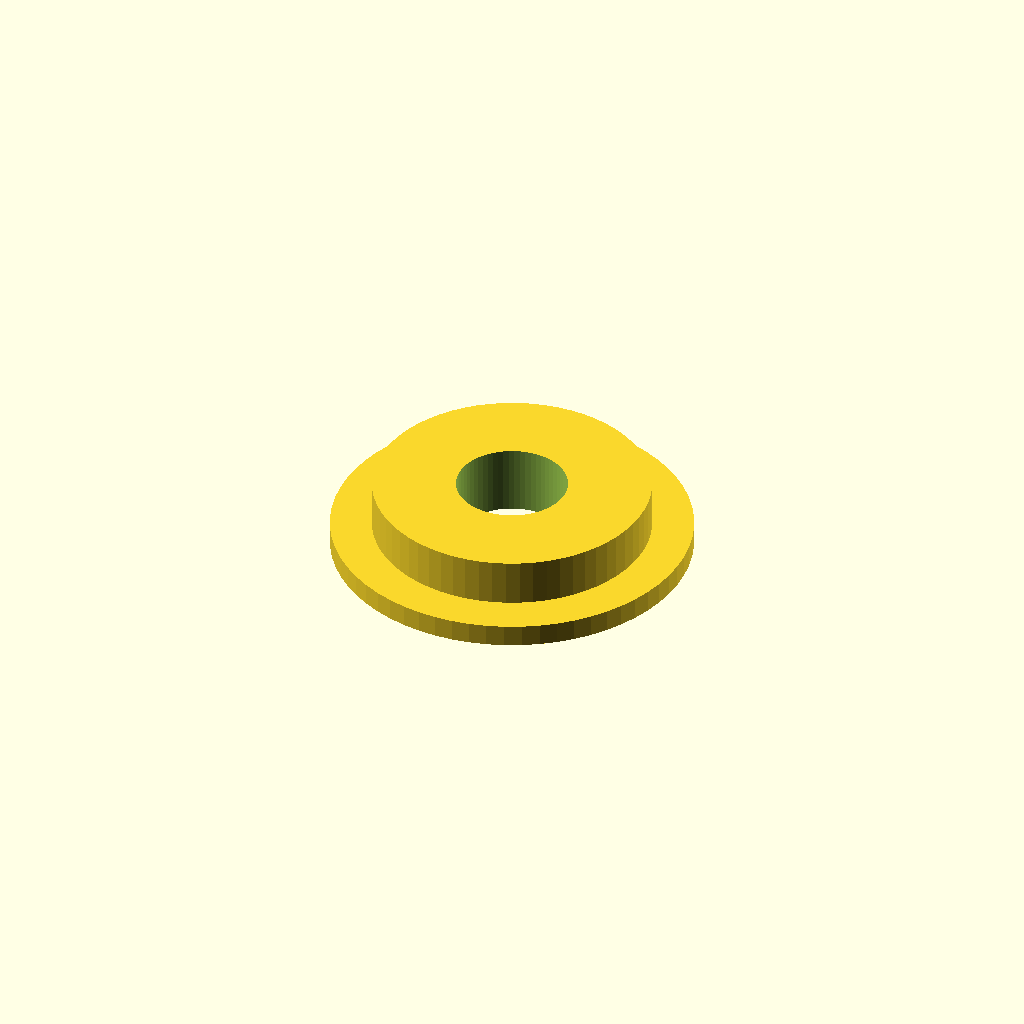
Cell 1: the model at its default parameters.
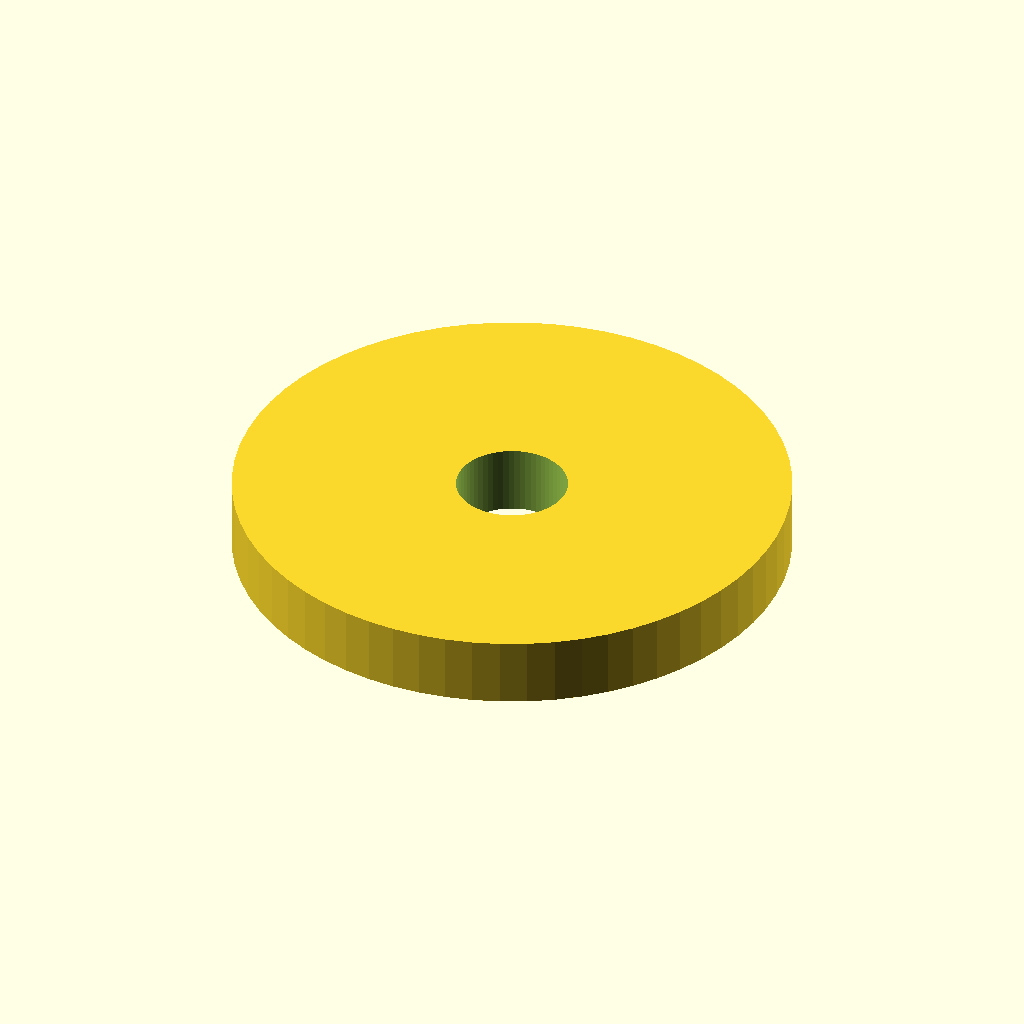
Cell 2 — outer_d set to 40, the other parameters unchanged.
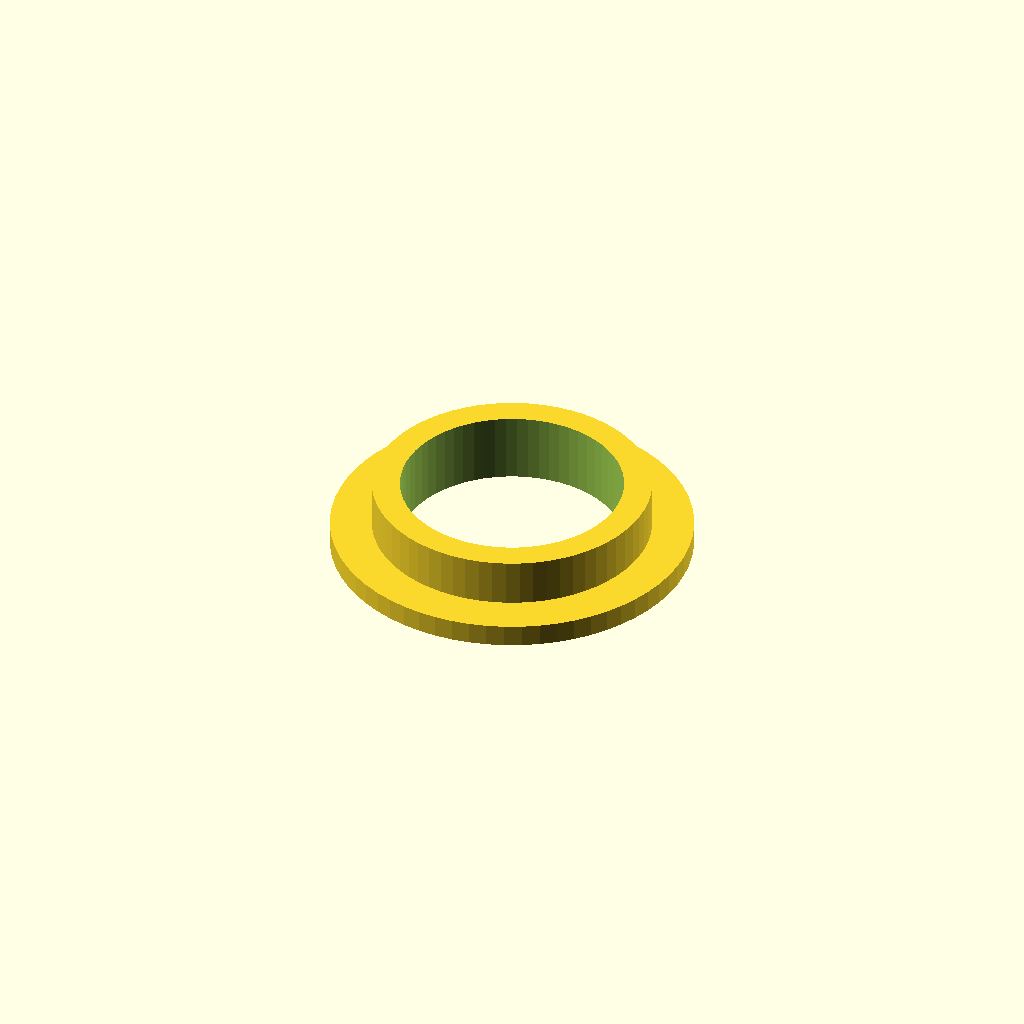
Cell 3: the same model with inner_d = 16.
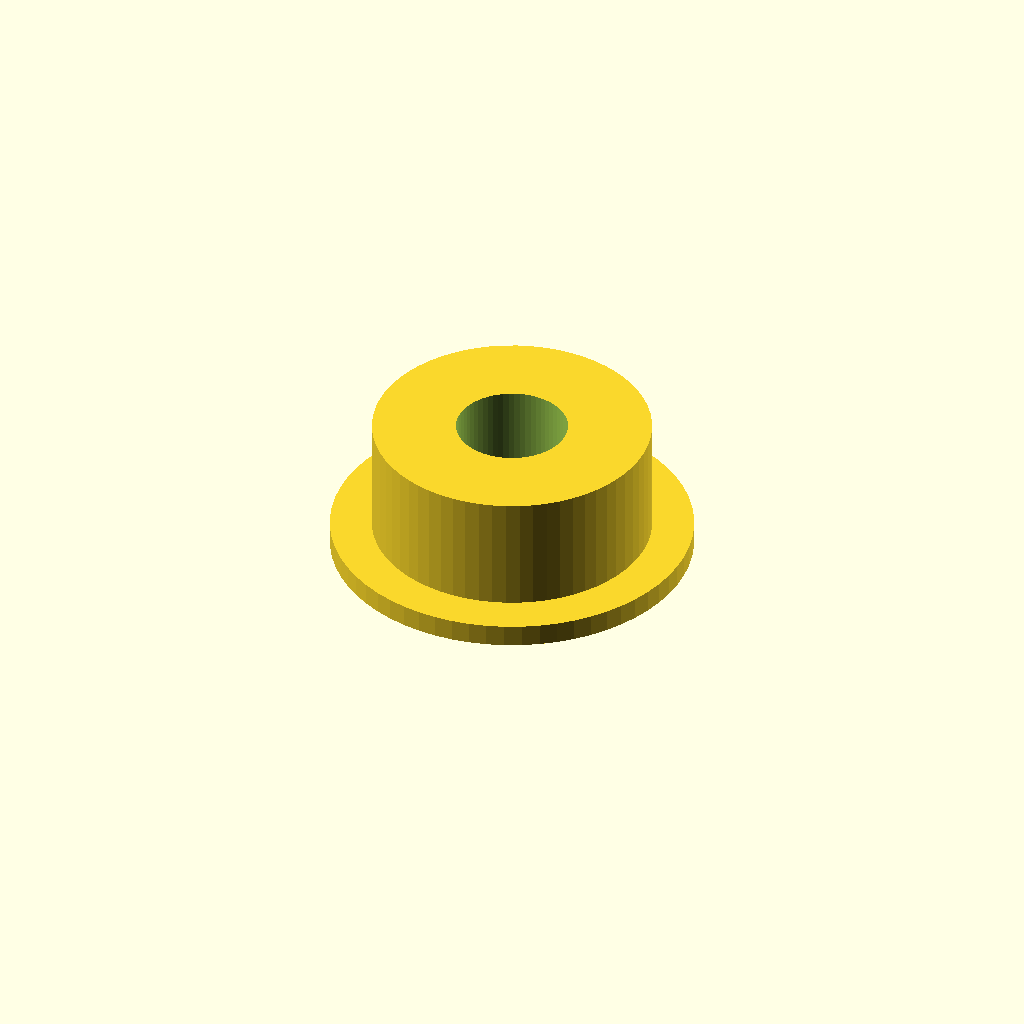
Cell 4: height = 10 (everything else at default).
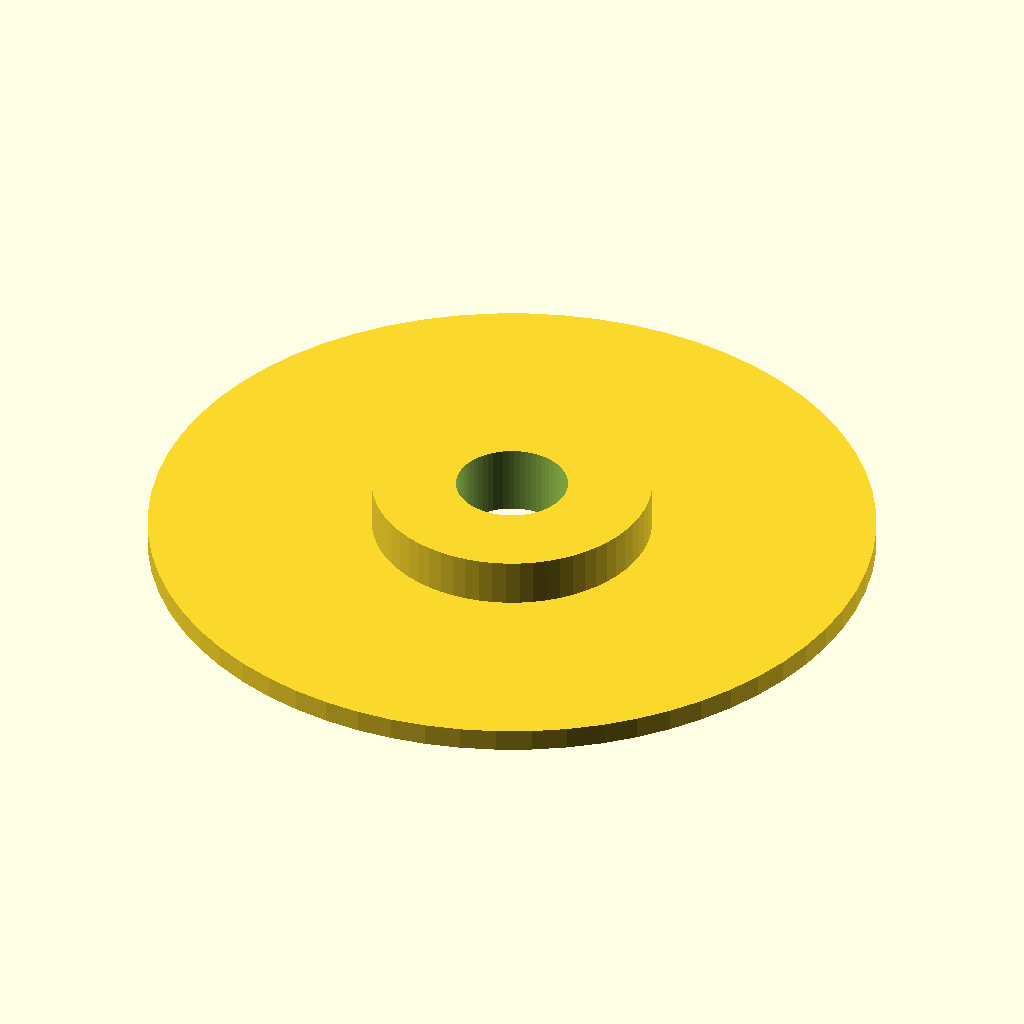
Cell 5: flange_d = 52 (everything else at default).
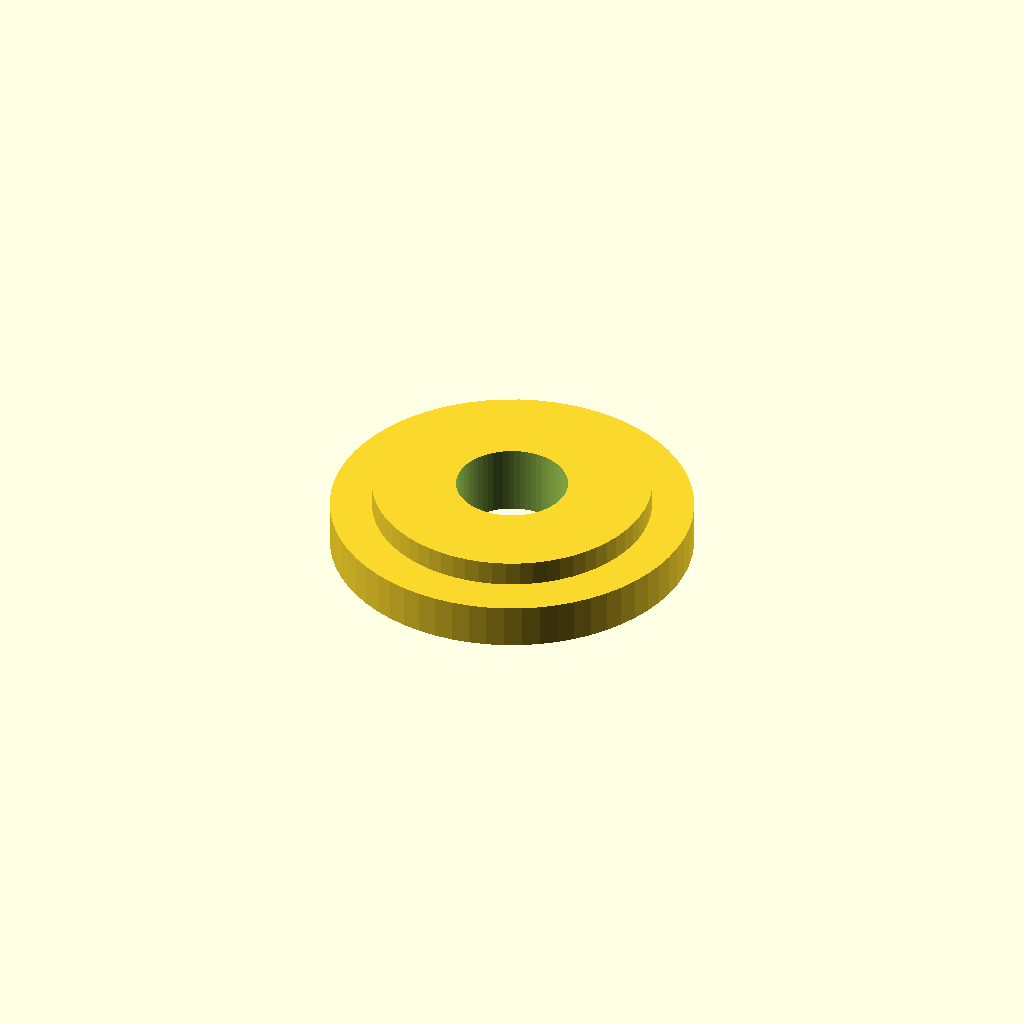
Cell 6 — flange_h set to 3.2, the other parameters unchanged.
All cells are drawn from one camera (rotation 55°, 0°, 25°, orthographic, colour scheme Cornfield), so only the parameter changes between them.
OpenSCAD source file parts/example-spacer.scad:
// example-spacer.scad
//
// Template part. Shows the house style: parameters at the top, geometry in a
// module, one call at the bottom. Copy this when starting a new part.

/* [Dimensions] */
outer_d   = 20;   // outer diameter (mm)
inner_d   = 8;    // bore diameter (mm)
height    = 5;    // overall height (mm)
flange_d  = 26;   // flange diameter (mm)
flange_h  = 1.6;  // flange thickness (mm)

/* [Quality] */
$fn = 64;         // segments per full circle

// Small overshoot used on every subtracted solid so its faces are never
// coplanar with the parent's. Coplanar faces produce zero-thickness walls that
// confuse the renderer and the slicer.
eps = 0.01;

module spacer() {
    difference() {
        union() {
            cylinder(d = outer_d, h = height);
            cylinder(d = flange_d, h = flange_h);
        }

        // bore, punched all the way through and out both ends
        translate([0, 0, -eps])
            cylinder(d = inner_d, h = height + 2 * eps);
    }
}

spacer();
Parameter table extracted from the source (name, type, default, range or options):
outer_d: number, default 20
inner_d: number, default 8
height: number, default 5
flange_d: number, default 26
flange_h: number, default 1.6
eps: number, default 0.01
